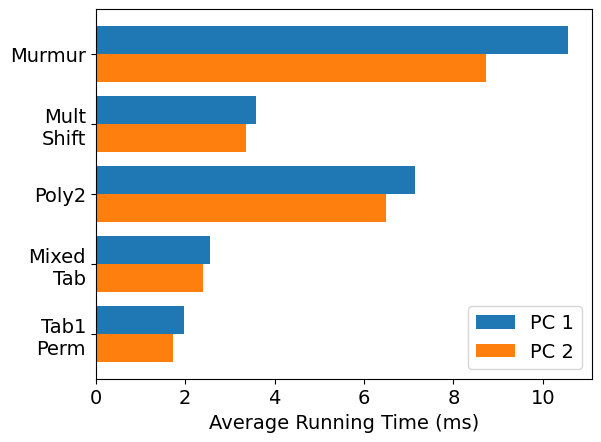

The matplotlib source for this figure:
import matplotlib.pyplot as plt
import numpy as np

#A = [357482,128529,199340,185371,115872]
#B = [293458,102255,204400,203542,108408]
#A = [1892135,385659,1070399,188793,105579]
#B = [1747741,582530,1112823,253676,122928]
#A = [5279359,1409705,2829316,3250718,1958279]
#B = [5349699,1235807,2731691,3023679,1781945]
A = [105663,35750,71442,25492,19723]
B = [87230,33720,64928,23890,17363]

fontsz = 14
performance  = [x/10**4 for x in A]
print(performance)
performance2 = [x/10**4 for x in B]

plt.rcdefaults()
fig, ax = plt.subplots()
y_pos = np.arange(len(A))
ax.set_xlabel('Average Running Time (ms)', fontsize=fontsz)
ax.set_yticks(y_pos)
ax.set_yticklabels(['Murmur', 'Mult\nShift', 'Poly2', 'Mixed\nTab', 'Tab1\nPerm'])
ax.invert_yaxis()  # labels read top-to-bottom
ax.tick_params(axis='both', which='major', labelsize=fontsz)

ax.barh(y_pos-0.2, performance , 0.4, label='PC 1')
ax.barh(y_pos+0.2, performance2, 0.4, label='PC 2')
ax.legend(fontsize=fontsz)

plt.savefig('pic.png',bbox_inches='tight')